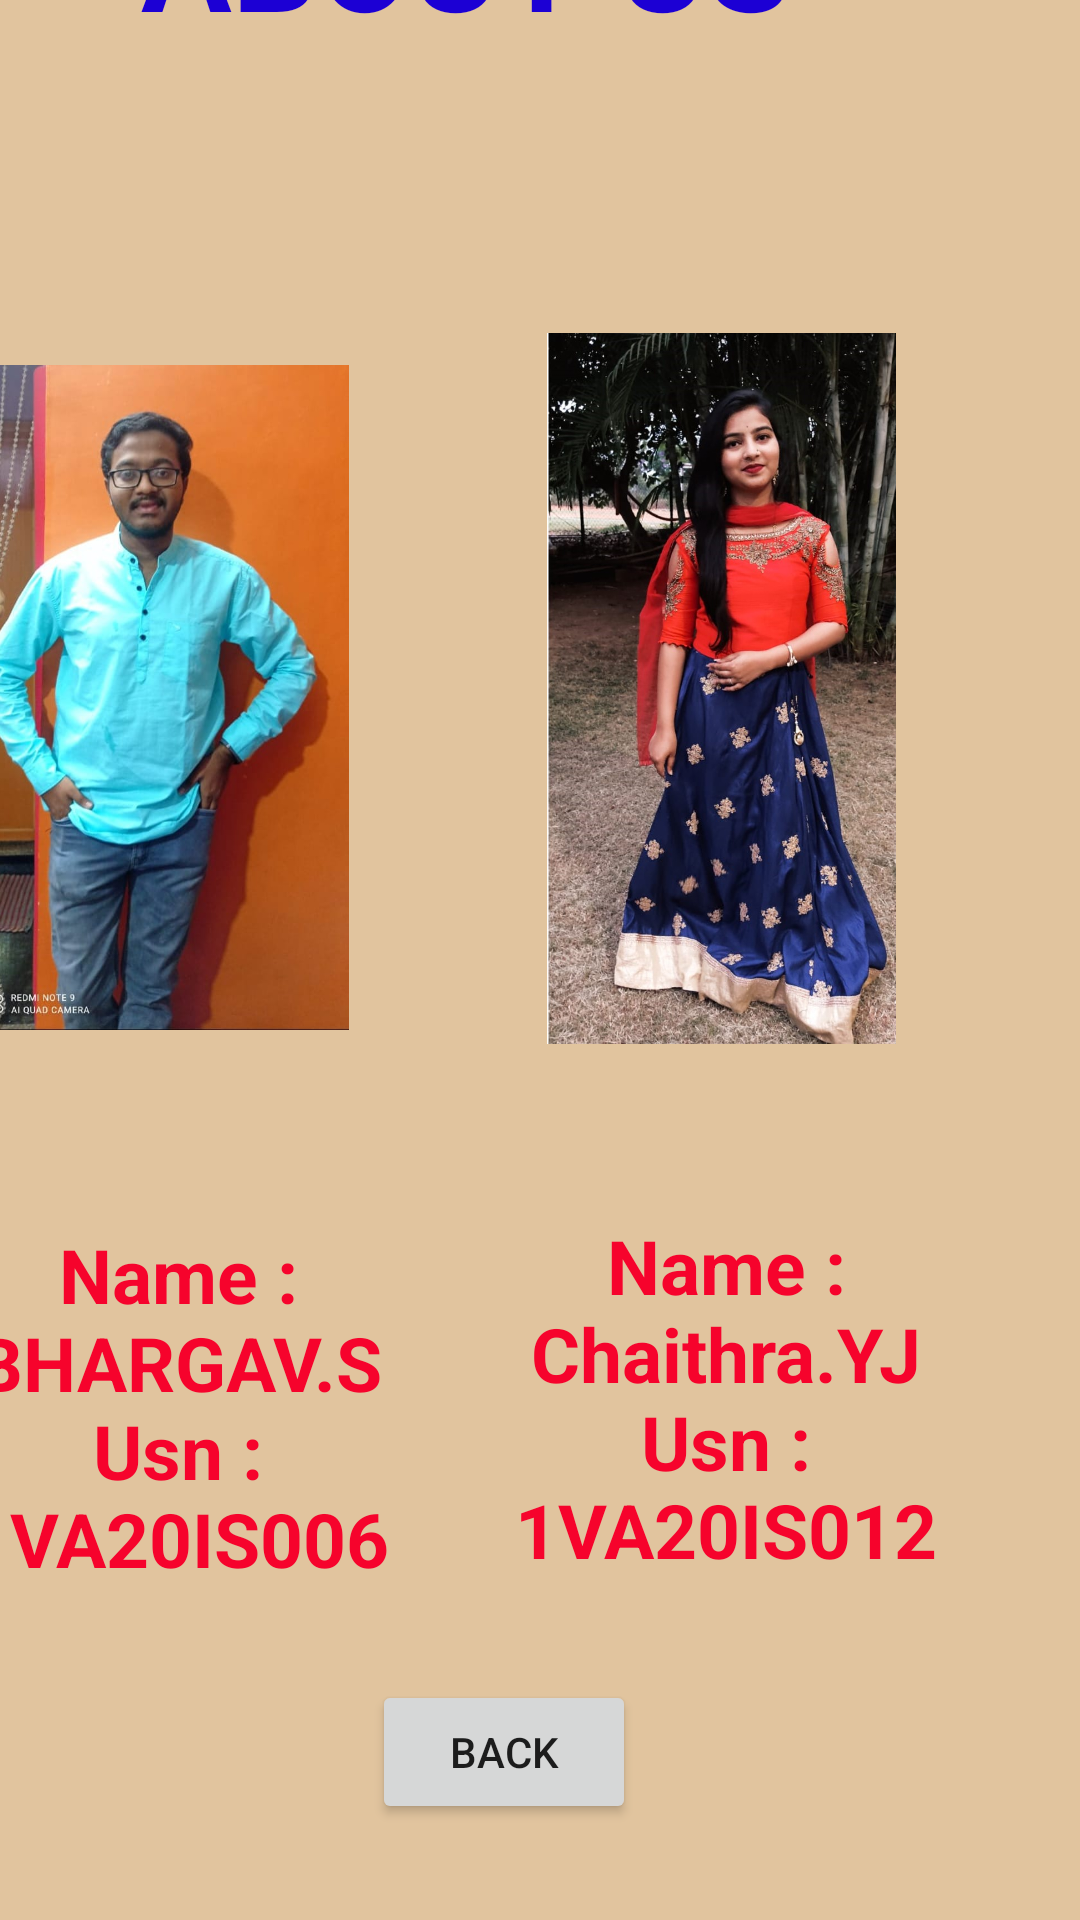

Layout XML and referenced resources for this Android screen:
<!-- AndroidManifest.xml: application theme Theme.SGHospital -->
<!-- res/layout/activity_main6.xml -->
<?xml version="1.0" encoding="utf-8"?>
<androidx.constraintlayout.widget.ConstraintLayout xmlns:android="http://schemas.android.com/apk/res/android"
    xmlns:app="http://schemas.android.com/apk/res-auto"
    xmlns:tools="http://schemas.android.com/tools"
    android:layout_width="match_parent"
    android:layout_height="match_parent"
    android:background="#E1C49E"
    tools:context=".MainActivity6">

    <TextView
        android:id="@+id/textView12"
        android:layout_width="290dp"
        android:layout_height="132dp"
        android:layout_marginEnd="60dp"
        android:layout_marginBottom="552dp"
        android:text="ABOUT US"
        android:textSize="45dp"
        android:textAlignment="center"
        android:textColor="#1C00D4"
        android:textStyle="bold"
        app:layout_constraintBottom_toBottomOf="parent"
        app:layout_constraintEnd_toEndOf="parent" />

    <TextView
        android:id="@+id/textView14"
        android:layout_width="162dp"
        android:layout_height="140dp"
        android:layout_marginEnd="220dp"
        android:layout_marginBottom="92dp"
        android:text="Name : BHARGAV.S Usn : 1VA20IS006"
        android:textAlignment="center"
        android:textColor="#F6032C"
        android:textSize="25dp"
        android:textStyle="bold"
        app:layout_constraintBottom_toBottomOf="parent"
        app:layout_constraintEnd_toEndOf="parent" />

    <TextView
        android:id="@+id/textView15"
        android:layout_width="156dp"
        android:layout_height="143dp"
        android:layout_marginEnd="40dp"
        android:layout_marginBottom="92dp"
        android:text="Name : Chaithra.YJ Usn : 1VA20IS012"
        android:textAlignment="center"
        android:textColor="#F6032C"
        android:textSize="25dp"
        android:textStyle="bold"
        app:layout_constraintBottom_toBottomOf="parent"
        app:layout_constraintEnd_toEndOf="parent" />

    <ImageView
        android:id="@+id/imageView2"
        android:layout_width="127dp"
        android:layout_height="231dp"
        android:layout_marginEnd="244dp"
        android:layout_marginBottom="292dp"
        app:layout_constraintBottom_toBottomOf="parent"
        app:layout_constraintEnd_toEndOf="parent"
        app:srcCompat="@drawable/bhargav" />

    <ImageView
        android:id="@+id/imageView3"
        android:layout_width="119dp"
        android:layout_height="237dp"
        android:layout_marginEnd="60dp"
        android:layout_marginBottom="292dp"
        app:layout_constraintBottom_toBottomOf="parent"
        app:layout_constraintEnd_toEndOf="parent"
        app:srcCompat="@drawable/chaitra" />

    <Button
        android:id="@+id/bBack"
        android:layout_width="wrap_content"
        android:layout_height="wrap_content"
        android:layout_marginEnd="148dp"
        android:layout_marginBottom="32dp"
        android:text="Back"
        app:layout_constraintBottom_toBottomOf="parent"
        app:layout_constraintEnd_toEndOf="parent" />

</androidx.constraintlayout.widget.ConstraintLayout>
<!-- resources referenced by this layout -->
<resources>
  <!-- drawable bhargav: jpeg bitmap (drawable, 63192 bytes) -->
  <!-- drawable chaitra: jpeg bitmap (drawable, 237141 bytes) -->
  <style name="Theme.SGHospital" parent="Theme.AppCompat.DayNight.NoActionBar">
          
          <item name="colorPrimary">@color/purple_500</item>
          <item name="colorPrimaryVariant">@color/purple_700</item>
          <item name="colorOnPrimary">@color/white</item>
          
          <item name="colorSecondary">@color/teal_200</item>
          <item name="colorSecondaryVariant">@color/teal_700</item>
          <item name="colorOnSecondary">@color/black</item>
          
          <item name="android:statusBarColor" tools:targetApi="l">?attr/colorPrimaryVariant</item>
          
      </style>
  <!-- not gathered from this repository: default colours our renderer supplied (Android Studio template values) -->
  <color name="purple_500">#FF6200EE</color>
  <color name="purple_700">#FF3700B3</color>
  <color name="teal_200">#FF03DAC5</color>
  <color name="teal_700">#FF018786</color>
  <color name="black">#FF000000</color>
  <color name="white">#FFFFFFFF</color>
</resources>
